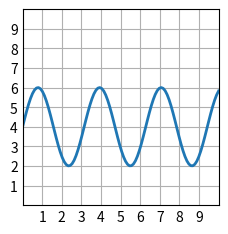

This figure's Python source:
import matplotlib.pyplot as plt
import numpy as np

plt.style.use('_mpl-gallery')

# make data
x = np.linspace(0, 10, 100)
y = 4 + 2 * np.sin(2 * x)

# plot
fig, ax = plt.subplots()

ax.plot(x, y, linewidth=2.0)

ax.set(xlim=(0, 10), xticks=np.arange(1, 10),
       ylim=(0, 10), yticks=np.arange(1, 10))

plt.show()